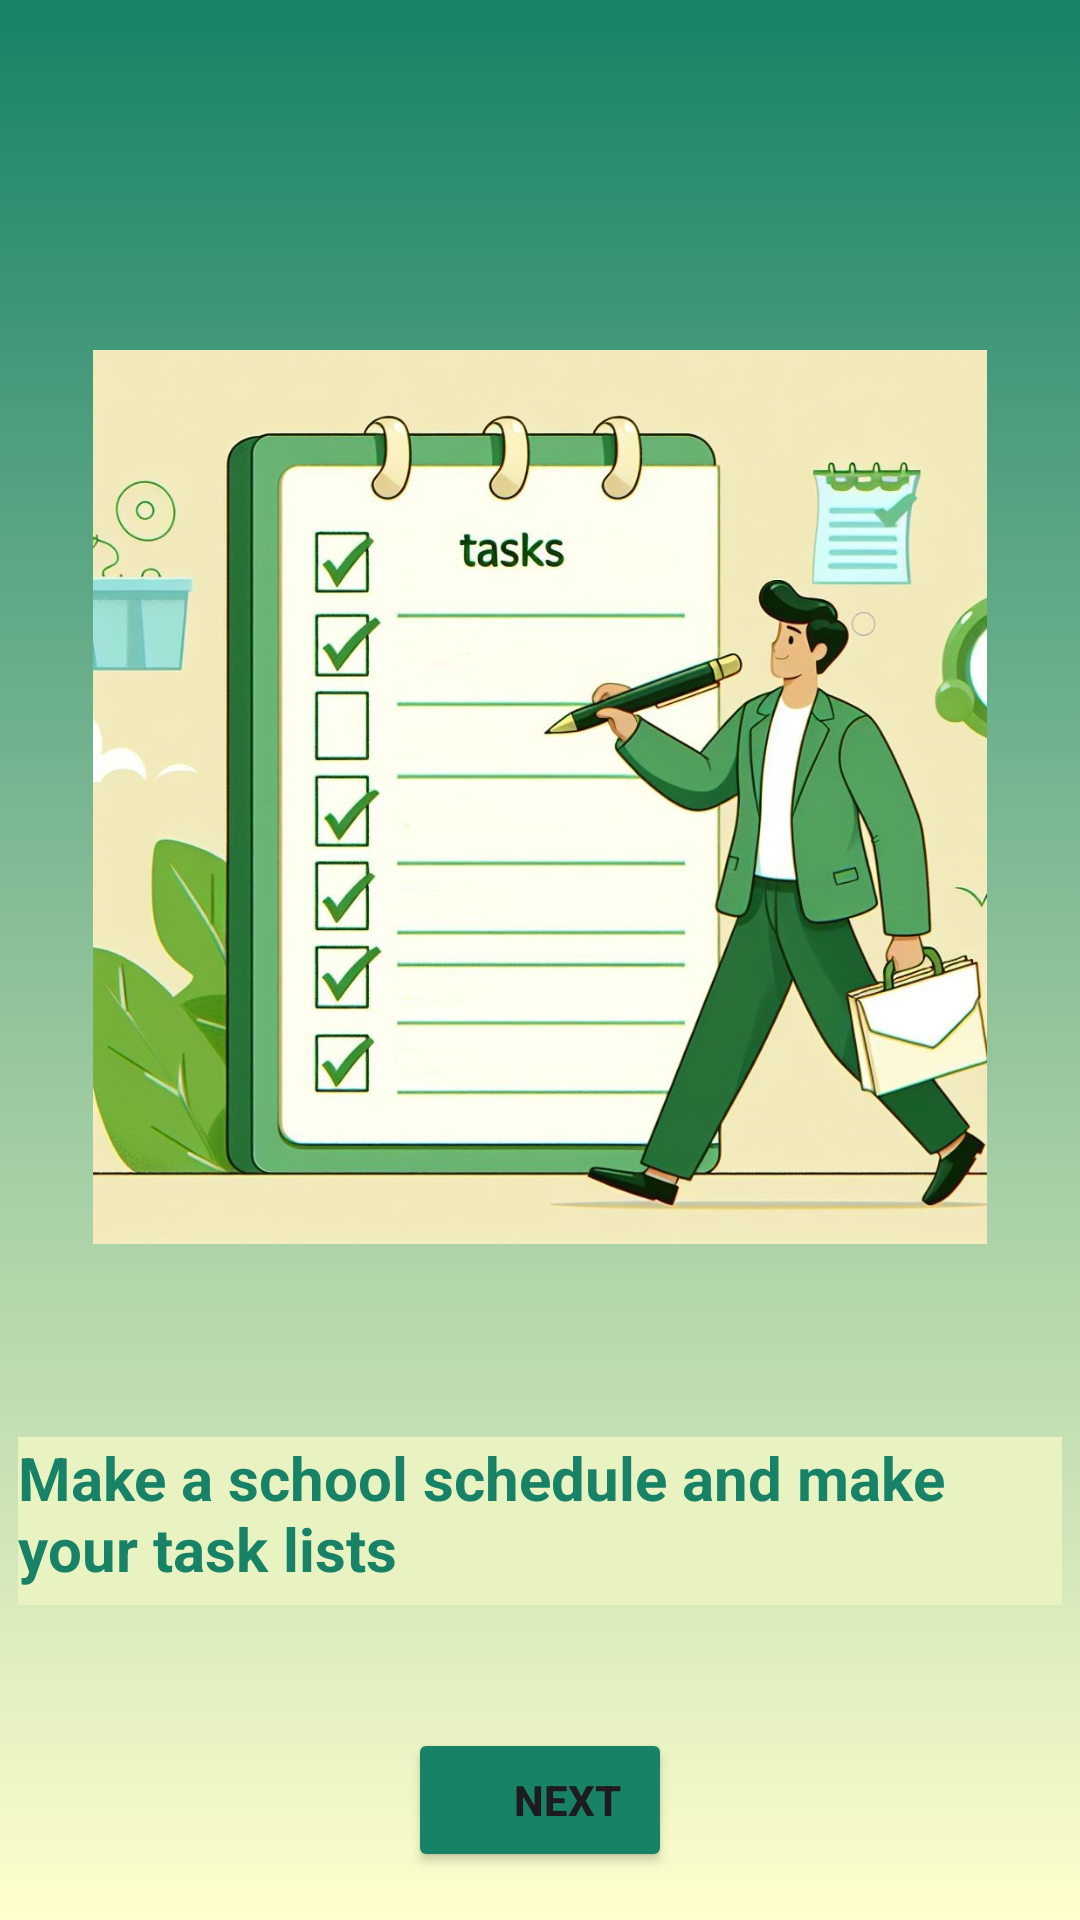

Produce the Android XML layout that renders to this screen, including the resource entries it uses.
<!-- AndroidManifest.xml: application theme Theme.BZU_APP -->
<!-- res/layout/activity_schedulewel.xml -->
<?xml version="1.0" encoding="utf-8"?>
<androidx.constraintlayout.widget.ConstraintLayout xmlns:android="http://schemas.android.com/apk/res/android"
    xmlns:app="http://schemas.android.com/apk/res-auto"
    xmlns:tools="http://schemas.android.com/tools"
    android:layout_width="match_parent"
    android:layout_height="match_parent"
    android:background="@drawable/back"
    tools:context=".schedulewel">

    <Button
        android:id="@+id/next4"
        android:layout_width="wrap_content"
        android:layout_height="wrap_content"
        android:layout_marginBottom="16dp"
        android:backgroundTint="@color/green"
        android:paddingStart="30dp"
        android:text="Next"
        android:textStyle="bold"
        app:icon="@drawable/baseline_play_arrow_24"
        app:iconPadding="8dp"
        app:layout_constraintBottom_toBottomOf="parent"
        app:layout_constraintEnd_toEndOf="parent"
        app:layout_constraintStart_toStartOf="parent"
        tools:ignore="MissingConstraints" />

    <TextView
        android:id="@+id/chat4"
        android:layout_width="348dp"
        android:layout_height="56dp"
        android:layout_marginStart="39dp"
        android:layout_marginEnd="39dp"
        android:layout_marginBottom="105dp"
        android:background="#BCDBAE"
        android:backgroundTint="#E9F3C2"
        android:text="Make a school schedule and make your task lists"
        android:textColor="@color/green"
        android:textSize="20dp"
        android:textStyle="bold"
        app:layout_constraintBottom_toBottomOf="parent"
        app:layout_constraintEnd_toEndOf="parent"
        app:layout_constraintStart_toStartOf="parent"
        tools:ignore="MissingConstraints" />

    <ImageView
        android:id="@+id/imageView8"
        android:layout_width="0dp"
        android:layout_height="0dp"
        android:layout_marginStart="31dp"
        android:layout_marginTop="97dp"
        android:layout_marginEnd="31dp"
        android:layout_marginBottom="142dp"
        app:layout_constraintBottom_toTopOf="@+id/next4"
        app:layout_constraintEnd_toEndOf="parent"
        app:layout_constraintStart_toStartOf="parent"
        app:layout_constraintTop_toTopOf="parent"
        app:srcCompat="@drawable/todolist" />
</androidx.constraintlayout.widget.ConstraintLayout>
<!-- resources referenced by this layout -->
<resources>
  <color name="green">#FF188267</color>
  <!-- drawable back (drawable) -->
  <?xml version="1.0" encoding="utf-8"?>
  <selector xmlns:android="http://schemas.android.com/apk/res/android">
      <item>
          <shape android:shape="rectangle">
              <gradient android:angle="90" android:startColor="@color/Cream" android:endColor="@color/green"/>
  
          </shape>
      </item>
  </selector>
  <!-- drawable todolist: png bitmap (drawable, 134560 bytes) -->
  <style name="Theme.BZU_APP" parent="Base.Theme.BZU_APP" />
  <color name="Cream">#FFFFCC</color>
  <style name="Base.Theme.BZU_APP" parent="Theme.Material3.DayNight.NoActionBar">
          
          
      </style>
</resources>
